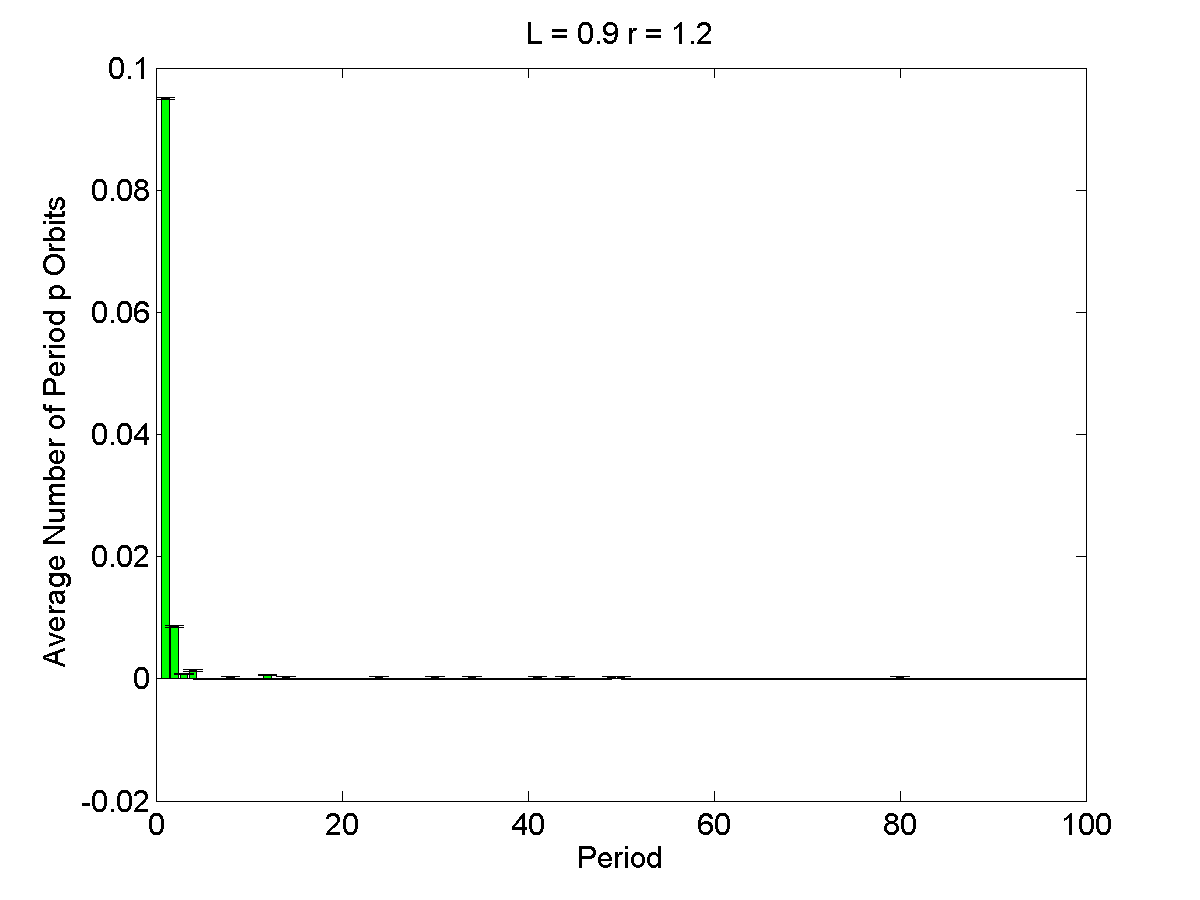

Data behind this chart, as committed beside it:
1, 0.095, 0.00013474
2, 0.0086, 0.0001347
3, 0.0008, 0.0001347
4, 0.0014, 0.0001347
5, 0, 0.0001347
6, 0, 0.0001347
7, 0, 0.0001347
8, 0.0002, 0.0001347
9, 0, 0.0001347
10, 0, 0.0001347
11, 0, 0.0001347
12, 0.0006, 0.0001347
13, 0, 0.0001347
14, 0.0002, 0.0001347
15, 0, 0.0001347
16, 0, 0.0001347
17, 0, 0.0001347
18, 0, 0.0001347
19, 0, 0.0001347
20, 0, 0.0001347
21, 0, 0.0001347
22, 0, 0.0001347
23, 0, 0.0001347
24, 0.0002, 0.0001347
25, 0, 0.0001347
26, 0, 0.0001347
27, 0, 0.0001347
28, 0, 0.0001347
29, 0, 0.0001347
30, 0.0002, 0.0001347
31, 0, 0.0001347
32, 0, 0.0001347
33, 0, 0.0001347
34, 0.0002, 0.0001347
35, 0, 0.0001347
36, 0, 0.0001347
37, 0, 0.0001347
38, 0, 0.0001347
39, 0, 0.0001347
40, 0, 0.0001347
41, 0.0002, 0.0001347
42, 0, 0.0001347
43, 0, 0.0001347
44, 0.0002, 0.0001347
45, 0, 0.0001347
46, 0, 0.0001347
47, 0, 0.0001347
48, 0, 0.0001347
49, 0.0002, 0.0001347
50, 0.0002, 0.0001347
51, 0, 0.0001347
52, 0, 0.0001347
53, 0, 0.0001347
54, 0, 0.0001347
55, 0, 0.0001347
56, 0, 0.0001347
57, 0, 0.0001347
58, 0, 0.0001347
59, 0, 0.0001347
60, 0, 0.0001347
61, 0, 0.0001347
... 39 more rows
